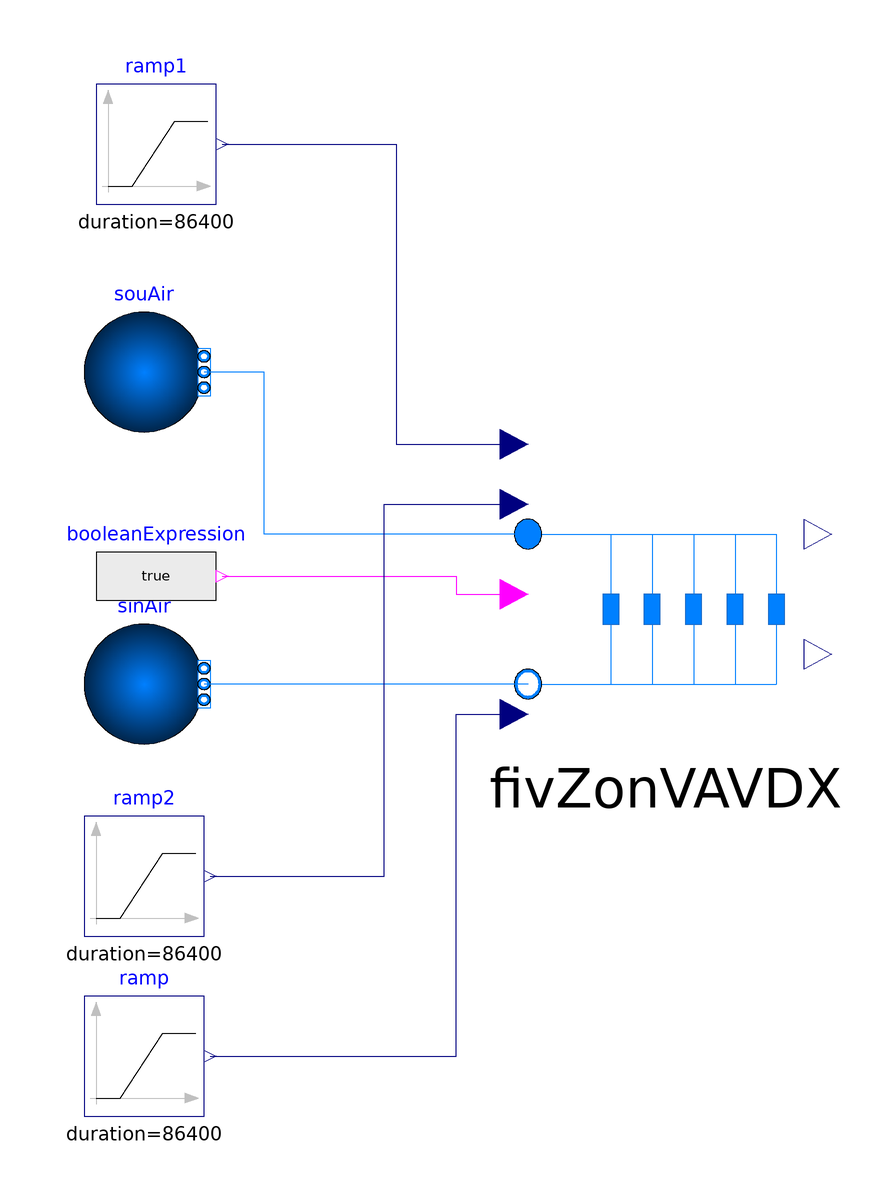

The Modelica model whose source follows is shown above as a component diagram (icons at their Placement, wires along their Line points).

model FivZonVAVDX
  import BuildingControlEmulator;

  extends Modelica.Icons.Example;

  package MediumAir = Buildings.Media.Air "Medium model for air";

  parameter Modelica.Units.SI.Pressure PreAirDroMai1=140
    "Pressure drop 1 across the duct";

  parameter Modelica.Units.SI.Pressure PreAirDroMai2=140
    "Pressure drop 2 across the main duct";

  parameter Modelica.Units.SI.Pressure PreAirDroMai3=120
    "Pressure drop 3 across the main duct";

  parameter Modelica.Units.SI.Pressure PreAirDroMai4=152
    "Pressure drop 4 across the main duct";

  parameter Modelica.Units.SI.Pressure PreAirDroBra1=0
    "Pressure drop 1 across the duct branch 1";

  parameter Modelica.Units.SI.Pressure PreAirDroBra2=0
    "Pressure drop 1 across the duct branch 2";

  parameter Modelica.Units.SI.Pressure PreAirDroBra3=0
    "Pressure drop 1 across the duct branch 3";

  parameter Modelica.Units.SI.Pressure PreAirDroBra4=0
    "Pressure drop 1 across the duct branch 4";

  parameter Modelica.Units.SI.Pressure PreAirDroBra5=0
    "Pressure drop 1 across the duct branch 5";

  parameter Modelica.Units.SI.MassFlowRate mAirFloRat1=10.92*1.2
    "mass flow rate for vav 1";

  parameter Modelica.Units.SI.MassFlowRate mAirFloRat2=2.25*1.2
    "mass flow rate for vav 2";

  parameter Modelica.Units.SI.MassFlowRate mAirFloRat3=1.49*1.2
    "mass flow rate for vav 3";

  parameter Modelica.Units.SI.MassFlowRate mAirFloRat4=1.9*1.2
    "mass flow rate for vav 4";

  parameter Modelica.Units.SI.MassFlowRate mAirFloRat5=1.73*1.2
    "mass flow rate for vav 5";

  parameter Modelica.Units.SI.HeatFlowRate Q_flow_nominal1=10.92*1000*20*1.2
    "rated heat flow rate for heating of vav 1";

  parameter Modelica.Units.SI.HeatFlowRate Q_flow_nominal2=2.25*1.2*1000*20
    "rated heat flow rate for heating of vav 2";

  parameter Modelica.Units.SI.HeatFlowRate Q_flow_nominal3=1.49*1.2*1000*20
    "rated heat flow rate for heating of vav 3";

  parameter Modelica.Units.SI.HeatFlowRate Q_flow_nominal4=1.9*1.2*1000*20
    "rated heat flow rate for heating of vav 4";

  parameter Modelica.Units.SI.HeatFlowRate Q_flow_nominal5=1.73*1.2*1000*20
    "rated heat flow rate for heating of vav 5";

  parameter Modelica.Units.SI.Pressure PreDroAir1=200
    "Pressure drop in the air side of vav 1";


  parameter Modelica.Units.SI.Pressure PreDroAir2=124
    "Pressure drop in the air side of vav 2";



  parameter Modelica.Units.SI.Pressure PreDroAir3=124
    "Pressure drop in the air side of vav 3";


  parameter Modelica.Units.SI.Pressure PreDroAir4=124
    "Pressure drop in the air side of vav 4";



  parameter Modelica.Units.SI.Pressure PreDroAir5=124
    "Pressure drop in the air side of vav 1";



  Buildings.Fluid.Sources.Boundary_pT souAir(
    p(displayUnit="Pa") = 100000 + PreAirDroMai1 + PreAirDroMai2 + PreAirDroMai3 + PreAirDroMai4 + PreAirDroBra5 + PreDroAir5,
    redeclare package Medium = MediumAir,
    nPorts=1,
    T=286.02) annotation (Placement(transformation(extent={{-88,30},{-68,50}})));

  Buildings.Fluid.Sources.Boundary_pT sinAir(
    redeclare package Medium = MediumAir,
    p(displayUnit="Pa") = 100000,
    nPorts=1,
    T=299.15) annotation (Placement(transformation(extent={{-88,-22},{-68,-2}})));

  Modelica.Blocks.Sources.Ramp ramp[5](duration=86400, height=1*1000*10)
                                                                 annotation (Placement(transformation(extent={{-88,-84},
            {-68,-64}})));
  BuildingControlEmulator.Subsystems.HydDisturbution.FivZonVAVDX
                                                               fivZonVAVDX(
                                                                         redeclare
      package MediumAir =                                                                              MediumAir,
    PreAirDroMai1=PreAirDroMai1,
    PreAirDroMai2=PreAirDroMai2,
    PreAirDroMai3=PreAirDroMai3,
    PreAirDroMai4=PreAirDroMai4,
    PreAirDroBra1=PreAirDroBra1,
    PreAirDroBra2=PreAirDroBra2,
    PreAirDroBra3=PreAirDroBra3,
    PreAirDroBra4=PreAirDroBra4,
    PreAirDroBra5=PreAirDroBra5,
    mAirFloRat1=mAirFloRat1,
    mAirFloRat2=mAirFloRat2,
    mAirFloRat3=mAirFloRat3,
    mAirFloRat4=mAirFloRat4,
    mAirFloRat5=mAirFloRat5,
    PreDroAir1=PreDroAir1,
    Q_flow_nominal1=Q_flow_nominal1,
    PreDroAir2=PreDroAir2,
    Q_flow_nominal2=Q_flow_nominal2,
    PreDroAir3=PreDroAir3,
    Q_flow_nominal3=Q_flow_nominal3,
    PreDroAir4=PreDroAir4,
    Q_flow_nominal4=Q_flow_nominal4,
    PreDroAir5=PreDroAir5,
    Q_flow_nominal5=Q_flow_nominal5)                                     annotation (Placement(transformation(extent={{-14,-22},
            {32,28}})));
  Modelica.Blocks.Sources.BooleanExpression booleanExpression[5](y=true) annotation (Placement(transformation(extent={{-86,-4},
            {-66,16}})));
  Modelica.Blocks.Sources.Ramp ramp1[
                                    5](duration=86400,
    height=1,
    offset=0)                                                    annotation (Placement(transformation(extent={{-86,68},
            {-66,88}})));
  Modelica.Blocks.Sources.Ramp ramp2[
                                    5](duration=86400,
    height=1,
    offset=0)                                                    annotation (Placement(transformation(extent={{-88,-54},
            {-68,-34}})));
equation

  connect(fivZonVAVDX.port_a_Air, souAir.ports[1]) annotation (Line(points={{-14,13},
          {-58,13},{-58,40},{-68,40}},                                                                          color={0,127,255}));
  connect(fivZonVAVDX.port_b_Air, sinAir.ports[1]) annotation (Line(points={{-14,-12},
          {-68,-12}},                                                                                                           color={0,127,255}));
  connect(ramp.y, fivZonVAVDX.Q_flow) annotation (Line(points={{-67,-74},{-26,
          -74},{-26,-17},{-16.3,-17}},                                                                               color={0,0,127}));
  connect(booleanExpression.y, fivZonVAVDX.On) annotation (Line(points={{-65,6},
          {-26,6},{-26,3},{-16.3,3}},                                                                             color={255,0,255}));
  connect(ramp1.y, fivZonVAVDX.AirFlowRatSetPoi)
    annotation (Line(points={{-65,78},{-36,78},{-36,28},{-16.3,28}},                   color={0,0,127}));
  connect(ramp2.y, fivZonVAVDX.yVal) annotation (Line(points={{-67,-44},{-38,
          -44},{-38,18},{-16.3,18}},                                                                                        color={0,0,127}));
  annotation (Icon(coordinateSystem(preserveAspectRatio=false)), Diagram(coordinateSystem(preserveAspectRatio=false)),
    experiment(StopTime=259200, __Dymola_Algorithm="Dassl"));
end FivZonVAVDX;